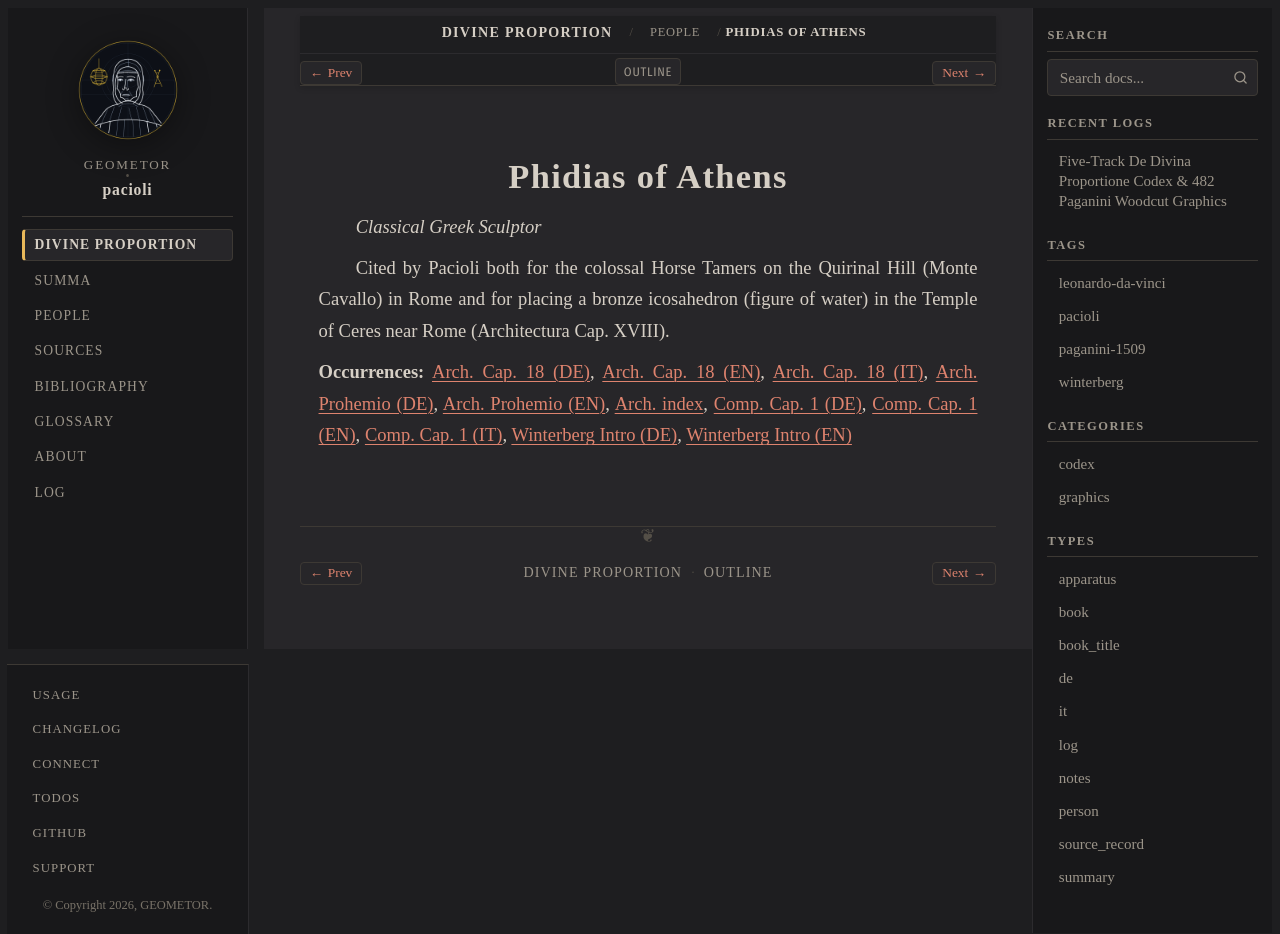

repository: geometor/pacioli · page: de_divina_proportione/people/phidias.html · generator: sphinx

:type: person
:layout: book
:death_year: -430
:death_label: 430 BC
:lifespan: c. 480 – c. 430 BC
:excerpt: Classical Greek Sculptor

.. _person-phidias:

Phidias of Athens
=================

*Classical Greek Sculptor*

Cited by Pacioli both for the colossal Horse Tamers on the Quirinal Hill (Monte Cavallo) in Rome and for placing a bronze icosahedron (figure of water) in the Temple of Ceres near Rome (Architectura Cap. XVIII).

**Occurrences:** :doc:`Arch. Cap. 18 (DE) </de_divina_proportione/architectura/cap_18/de>`, :doc:`Arch. Cap. 18 (EN) </de_divina_proportione/architectura/cap_18/index>`, :doc:`Arch. Cap. 18 (IT) </de_divina_proportione/architectura/cap_18/it>`, :doc:`Arch. Prohemio (DE) </de_divina_proportione/architectura/dedication/de>`, :doc:`Arch. Prohemio (EN) </de_divina_proportione/architectura/dedication/index>`, :doc:`Arch. index </de_divina_proportione/architectura/index>`, :doc:`Comp. Cap. 1 (DE) </de_divina_proportione/compendio/cap_01/de>`, :doc:`Comp. Cap. 1 (EN) </de_divina_proportione/compendio/cap_01/index>`, :doc:`Comp. Cap. 1 (IT) </de_divina_proportione/compendio/cap_01/it>`, :doc:`Winterberg Intro (DE) </de_divina_proportione/intro/de>`, :doc:`Winterberg Intro (EN) </de_divina_proportione/intro/index>`
